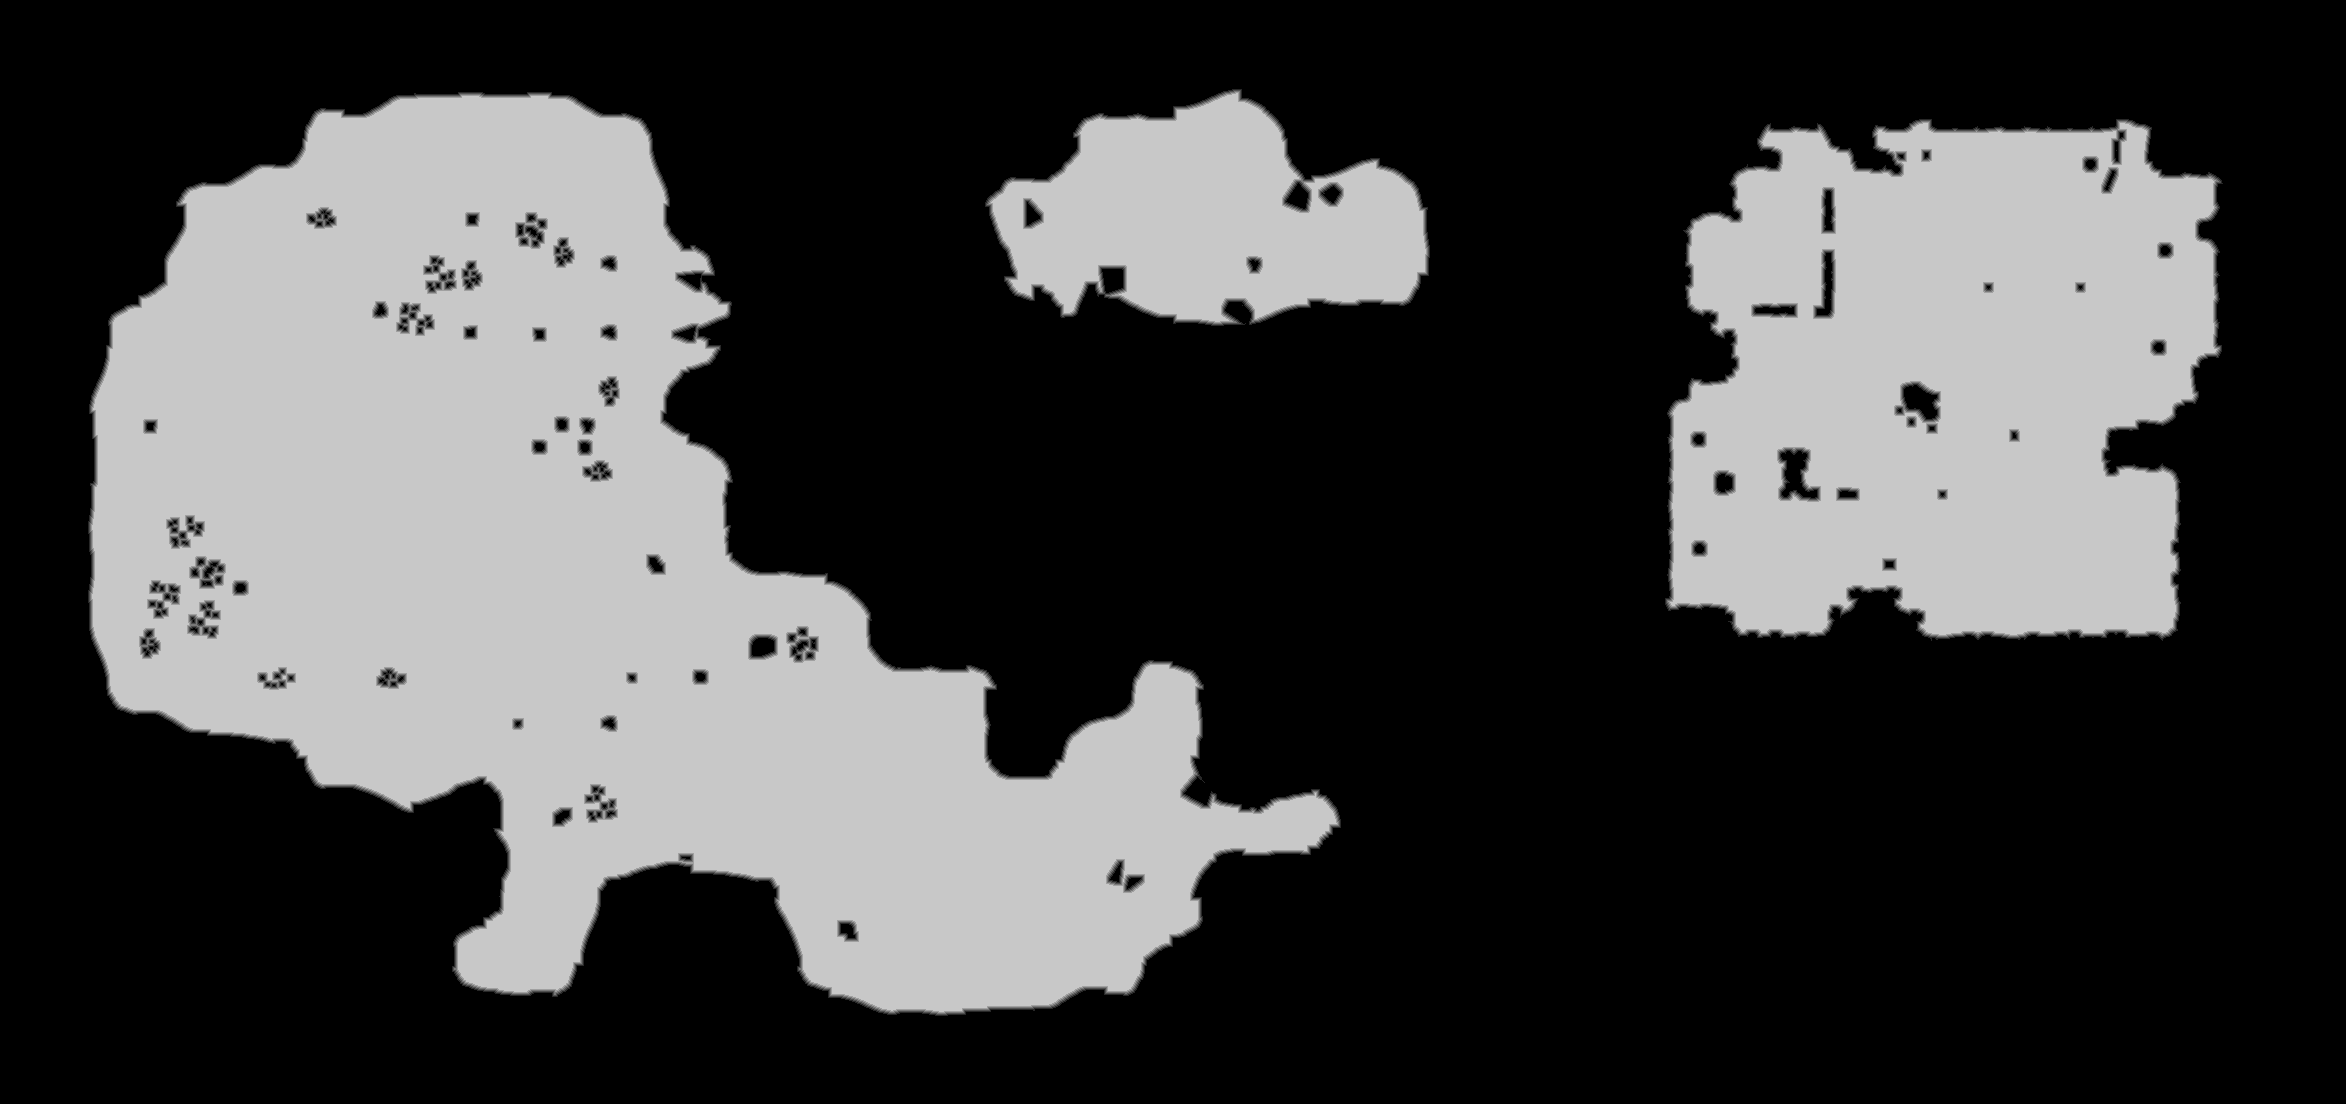

The data file committed next to this chart (first rows):
base	0x4a18a960000
origin	0x1c0010
stride	1173
width	2346
height	1104
nibble	0	1708419
nibble	1	15783
nibble	2	16666
nibble	3	17128
nibble	4	16774
nibble	5	815214
